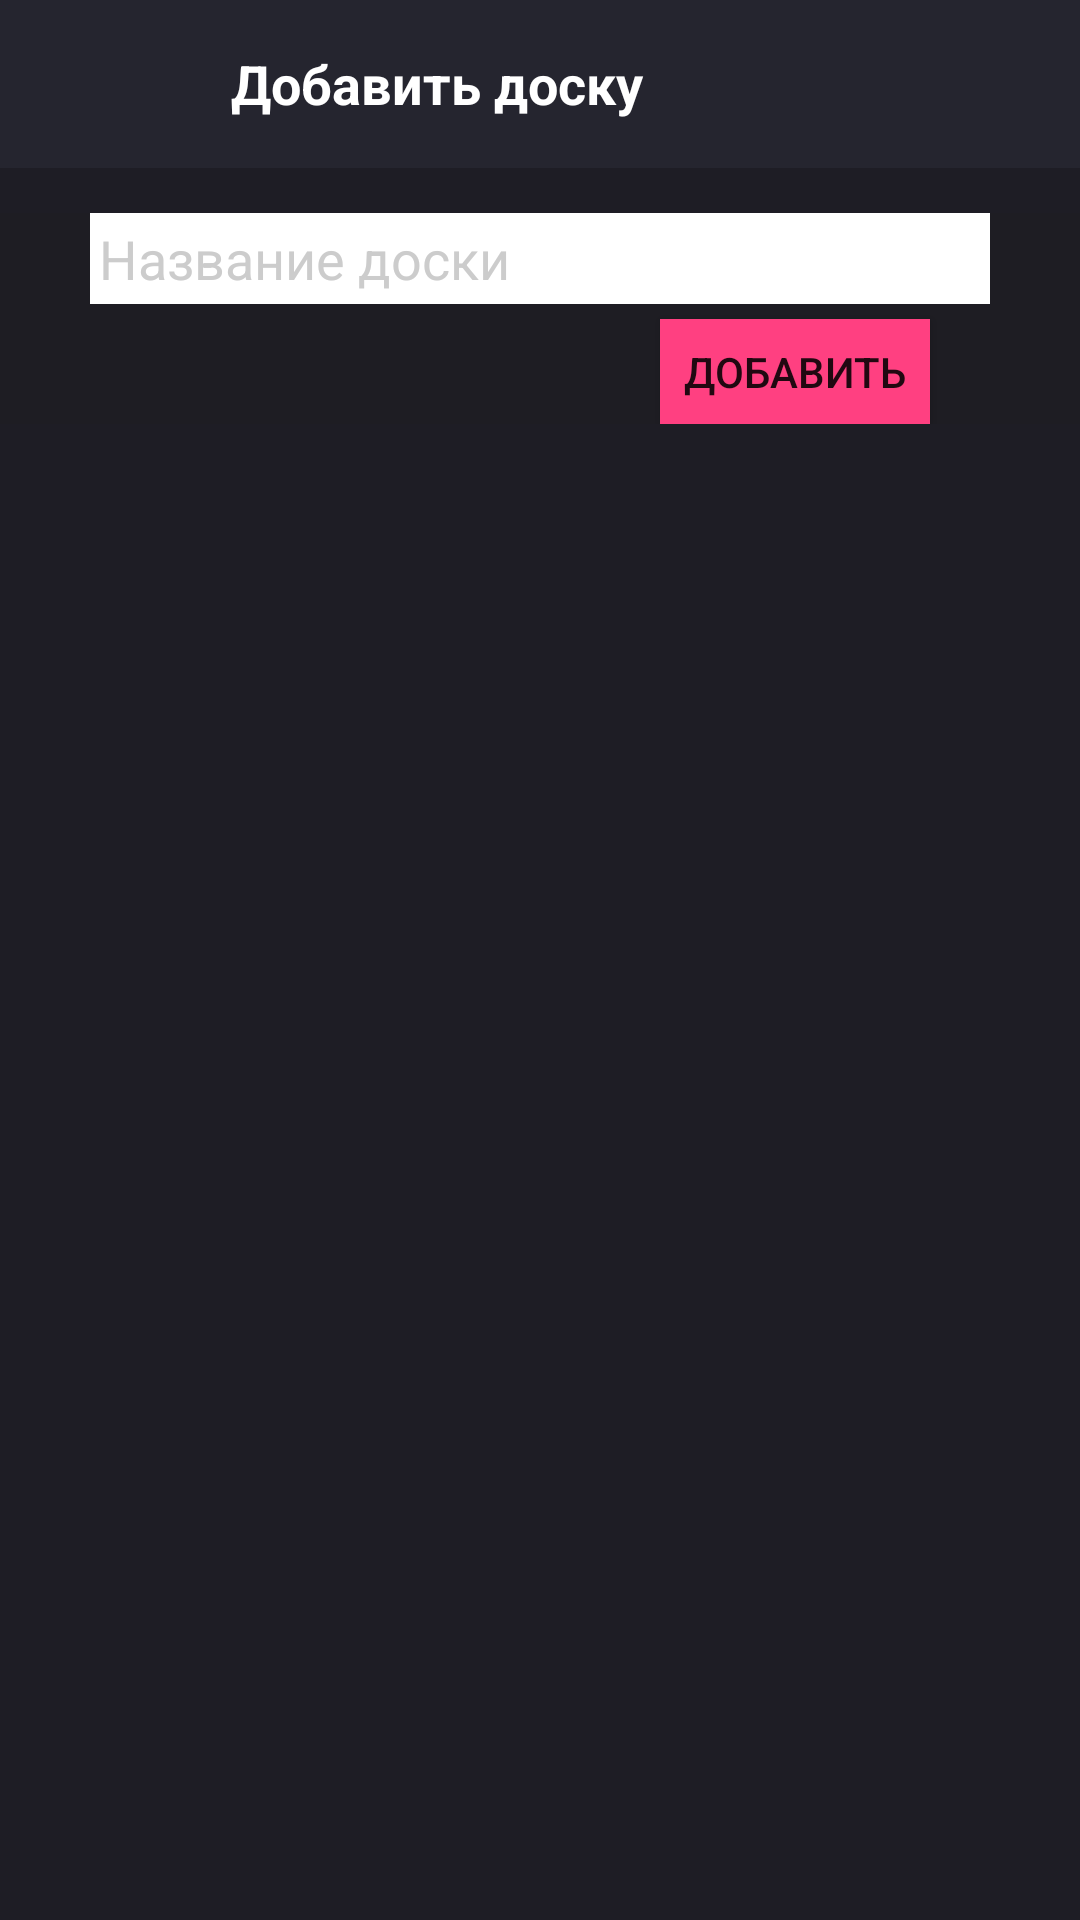

Android layout source for this screen:
<!-- AndroidManifest.xml: application theme AppThemeToolBar -->
<!-- res/layout/active_desk_add.xml -->
<?xml version="1.0" encoding="utf-8"?>
<RelativeLayout xmlns:android="http://schemas.android.com/apk/res/android"
xmlns:app="http://schemas.android.com/apk/res-auto"
    xmlns:tools="http://schemas.android.com/tools"
android:layout_width="match_parent"
android:layout_height="match_parent"
android:background="#1E1D25"
    tools:context=".ActiveDesk.ActiveDeskAdd">

<android.support.v7.widget.Toolbar
    android:id="@+id/toolbar_active_desk_add"
    android:layout_alignParentTop="true"
    android:layout_width="match_parent"
    android:layout_height="wrap_content"
    android:background="?attr/colorPrimary"
    android:minHeight="?attr/actionBarSize"
    app:theme="@style/ThemeOverlay.AppCompat.Dark.ActionBar"
    app:popupTheme="@style/ThemeOverlay.AppCompat.Light" >
    <LinearLayout
        xmlns:android="http://schemas.android.com/apk/res/android"
        android:layout_width="match_parent"
        android:layout_height="wrap_content"
        android:orientation="horizontal"
        android:weightSum="1"
        android:gravity="center_vertical">
        <ImageView
            android:layout_width="35dp"
            android:layout_height="35dp"
            android:padding="5dp"
            android:layout_margin="5dp"
            android:background="@android:color/transparent"
            android:src="@drawable/ic_action_close"
            android:onClick="closeAddActiveDesk"/>
        <TextView
            android:id="@+id/toolbar_active_desk_add_title"
            android:layout_width="0dp"
            android:layout_height="wrap_content"
            android:layout_weight="1"
            android:drawablePadding="0dp"
            android:gravity="center_vertical|start"
            android:paddingLeft="16dp"
            android:paddingRight="4dp"
            android:textColor="#ffffff"
            android:text="Добавить доску"
            android:textSize="18dp"
            android:textStyle="bold"
            />
    </LinearLayout>
</android.support.v7.widget.Toolbar>


<LinearLayout
    android:layout_width="match_parent"
    android:layout_height="wrap_content"
    android:layout_below="@+id/toolbar_active_desk_add"
    android:layout_centerInParent="true"
    android:layout_marginTop="15dp"
    android:background="#1E1D23"
    android:gravity="center"
    android:orientation="vertical"
    android:paddingLeft="30dp"
    android:paddingRight="30dp">

    <EditText
        android:id="@+id/active_desk_name"
        android:layout_width="match_parent"
        android:layout_height="match_parent"
        android:layout_centerVertical="true"
        android:layout_gravity="center"
        android:background="@android:color/white"
        android:ems="10"
        android:hint="Название доски"
        android:padding="3dp"
        android:singleLine="true"
        android:textColor="#666666"
        android:textColorHint="#CCCCCC" />

    <Space
        android:layout_width="match_parent"
        android:layout_height="5dp"
        android:background="#D2D2D2" />

    <Button
        android:layout_width="90dp"
        android:layout_height="35dp"
        android:layout_marginLeft="85dp"
        android:background="@color/colorAccent"
        android:onClick="doneAddActiveDesk"
        android:text="Добавить" />

</LinearLayout>

</RelativeLayout>
<!-- resources referenced by this layout -->
<resources>
  <color name="colorAccent">#FF4081</color>
  <style name="AppThemeToolBar" parent="Theme.AppCompat.Light.NoActionBar">
          
          <item name="colorPrimary">#25252F</item>
          
          <item name="colorPrimaryDark">#25252F</item>
          
          <item name="colorAccent">#FF4081</item>
      </style>
</resources>
